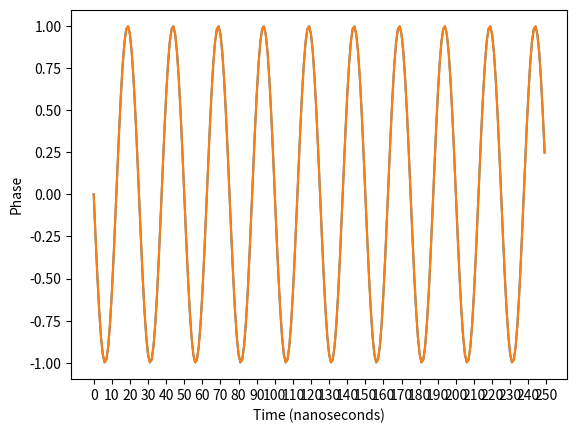

Python code for this plot:
import matplotlib.pyplot as plt # For ploting
import numpy as np # to work with numerical data efficiently
import pandas as pd

def shift(array,num):
    pres = len(array)
    new = np.array([0] * int(num))
    array = np.concatenate((new,array))
    return array[:pres]

def neg_shift(array, shift):
    return np.concatenate((array[abs(shift):],array[:abs(shift)]))

fs = 250 # number of samples
cycle_time = 62.5
f_mult = 240

x = np.arange(fs) # the points on the x axis for plotting
# compute the value (amplitude) of the sin wave at the for each sample
y = np.sin(f_mult * (2 * np.pi) * (x/fs)) #0
y2 = np.sin(1 * (2 * np.pi) * (x/fs)) #0
# y = np.sin(10 * np.pi * .5 * (x/fs)) #1

xt = [i * 10 for i in range(0,26)]
plt.plot(x,y)
#plt.plot(x,y,x,shift(y, cycle_time * 2.))#,
plt.plot(x, np.add(y, shift(y, cycle_time * 4.)))#,x,shift(y, sf * 4.))
# plt.subplot(x,y2)
plt.xticks(xt)
plt.ylabel("Phase")
plt.xlabel("Time (nanoseconds)")
# plt.set_ylabel("Phase")
# plt.set_xlabel("Time (nanoseconds)")
plt.show()